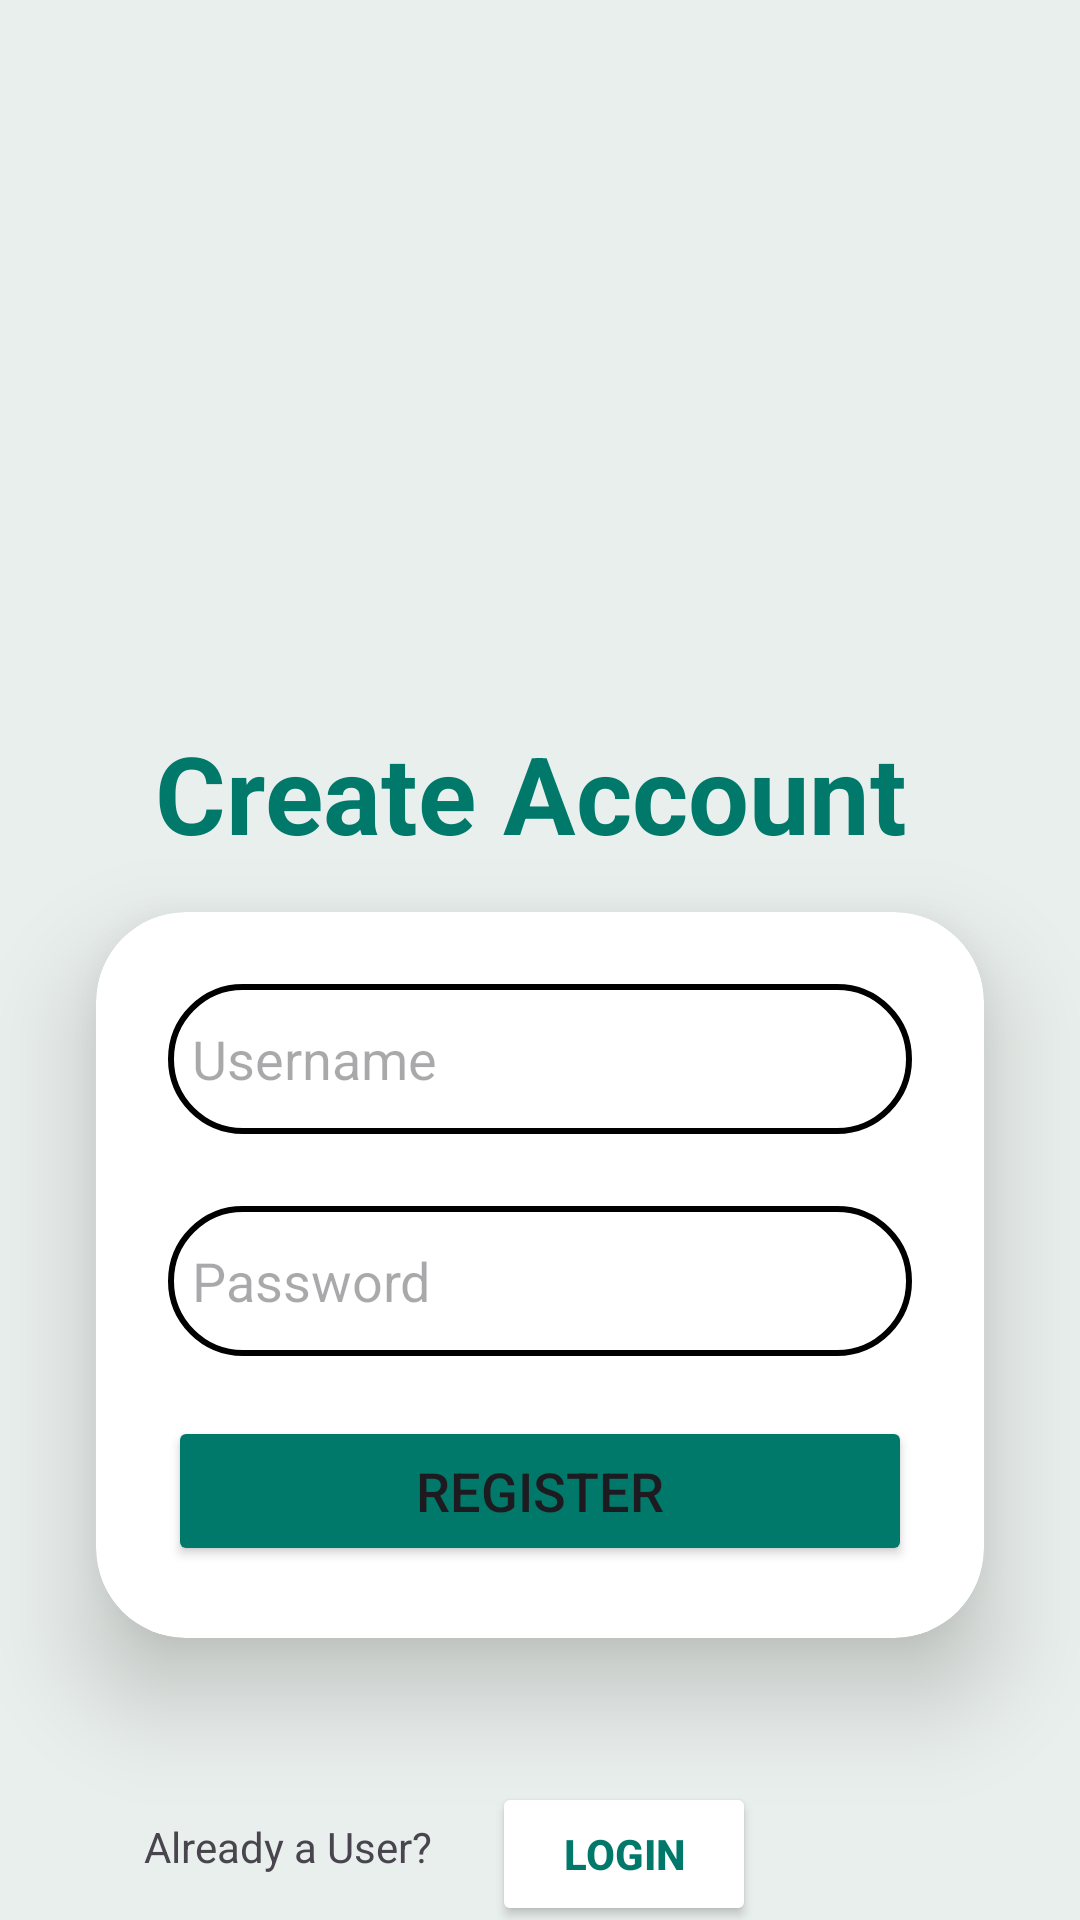

Layout XML and referenced resources for this Android screen:
<!-- AndroidManifest.xml: application theme Theme.CwkApp -->
<!-- res/layout/activity_main.xml -->
<?xml version="1.0" encoding="utf-8"?>
<androidx.constraintlayout.widget.ConstraintLayout xmlns:android="http://schemas.android.com/apk/res/android"
    xmlns:app="http://schemas.android.com/apk/res-auto"
    xmlns:tools="http://schemas.android.com/tools"
    xmlns:card_view="http://schemas.android.com/apk/res-auto"
    android:id="@+id/main"
    android:layout_width="match_parent"
    android:layout_height="match_parent"
    android:background="@color/bg"
    tools:context=".MainActivity">

    <androidx.cardview.widget.CardView
        android:id="@+id/cardView"
        android:layout_width="match_parent"
        android:layout_height="wrap_content"
        android:layout_marginStart="32dp"
        android:layout_marginTop="304dp"
        android:layout_marginEnd="32dp"
        android:background="@drawable/bg_frame"
        app:cardCornerRadius="30dp"
        app:cardElevation="20dp"
        app:layout_constraintEnd_toEndOf="parent"
        app:layout_constraintHorizontal_bias="0.0"
        app:layout_constraintStart_toStartOf="parent"
        app:layout_constraintTop_toTopOf="parent">

        <androidx.constraintlayout.widget.ConstraintLayout
            android:layout_width="match_parent"
            android:layout_height="wrap_content"
            android:padding="24dp">

            <EditText
                android:id="@+id/username"
                android:layout_width="0dp"
                android:layout_height="wrap_content"
                android:background="@drawable/bg_frame"
                android:drawableLeft="@drawable/usericon"
                android:drawablePadding="8dp"
                android:hint="Username"
                android:inputType="textEmailAddress"
                android:minHeight="50dp"
                android:padding="8dp"
                android:textColor="@color/black"
                android:textColorHighlight="@color/cardview_dark_background"
                app:layout_constraintBottom_toBottomOf="parent"
                app:layout_constraintEnd_toEndOf="parent"
                app:layout_constraintHorizontal_bias="0.0"
                app:layout_constraintStart_toStartOf="parent"
                app:layout_constraintTop_toTopOf="parent"
                app:layout_constraintVertical_bias="0.0" />

            <EditText
                android:id="@+id/password"
                android:layout_width="0dp"
                android:layout_height="wrap_content"
                android:background="@drawable/bg_frame"
                android:drawableLeft="@drawable/passwordicon"
                android:drawablePadding="8dp"
                android:hint="Password"
                android:inputType="textPassword"
                android:minHeight="50dp"
                android:padding="8dp"
                android:textColor="@color/black"
                android:textColorHighlight="@color/cardview_dark_background"
                app:layout_constraintBottom_toBottomOf="parent"
                app:layout_constraintEnd_toEndOf="parent"
                app:layout_constraintHorizontal_bias="0.0"
                app:layout_constraintStart_toStartOf="parent"
                app:layout_constraintTop_toBottomOf="@id/username"
                app:layout_constraintVertical_bias="0.255" />

            <Button
                android:id="@+id/siginbtn"
                android:layout_width="match_parent"
                android:layout_height="wrap_content"
                android:layout_marginTop="20dp"
                android:backgroundTint="@color/heading"
                android:minHeight="50dp"
                android:onClick="registerBtnClicked"
                android:text="Register"
                android:textSize="18sp"
                app:cornerRadius="20dp"
                app:layout_constraintBottom_toBottomOf="parent"
                app:layout_constraintEnd_toEndOf="parent"
                app:layout_constraintTop_toBottomOf="@id/password" />

        </androidx.constraintlayout.widget.ConstraintLayout>

    </androidx.cardview.widget.CardView>

    <TextView
        android:id="@+id/SigninText"
        android:layout_width="wrap_content"
        android:layout_height="wrap_content"
        android:layout_marginStart="187dp"
        android:layout_marginTop="240dp"
        android:layout_marginEnd="166dp"
        android:text="Create Account"
        android:textAlignment="center"
        android:textColor="@color/heading"
        android:textSize="36sp"
        android:textStyle="bold"
        app:layout_constraintEnd_toEndOf="parent"
        app:layout_constraintHorizontal_bias="0.556"
        app:layout_constraintStart_toStartOf="parent"
        app:layout_constraintTop_toTopOf="parent" />

    <TextView
        android:id="@+id/LoginText"
        android:layout_width="wrap_content"
        android:layout_height="wrap_content"
        android:layout_marginTop="60dp"
        android:layout_marginEnd="20dp"
        android:text="Already a User?"
        app:layout_constraintEnd_toStartOf="@+id/MoveToLoginBtn"
        app:layout_constraintTop_toBottomOf="@+id/cardView" />

    <Button
        android:id="@+id/MoveToLoginBtn"
        android:layout_width="wrap_content"
        android:layout_height="wrap_content"
        android:layout_marginTop="48dp"
        android:layout_marginEnd="108dp"
        android:backgroundTint="@color/white"
        android:text="Login"
        android:textColor="@color/heading"
        android:textStyle="bold"
        app:layout_constraintEnd_toEndOf="parent"
        app:layout_constraintTop_toBottomOf="@+id/cardView" />


</androidx.constraintlayout.widget.ConstraintLayout>
<!-- resources referenced by this layout -->
<resources>
  <color name="bg">#E9EFEC</color>
  <color name="black">#FF000000</color>
  <color name="heading">#00796B</color>
  <color name="white">#FFFFFFFF</color>
  <!-- drawable bg_frame (drawable) -->
  <?xml version="1.0" encoding="utf-8"?>
  <shape xmlns:android="http://schemas.android.com/apk/res/android"
      android:shape="rectangle">
  <stroke
      android:width="2dp"/>
  
  
      <solid android:color="@android:color/transparent" />
      <corners
          android:radius= "30dp" />
  </shape>
  <style name="Theme.CwkApp" parent="Base.Theme.CwkApp" />
  <style name="Base.Theme.CwkApp" parent="Theme.Material3.DayNight.NoActionBar">
          
          
  
      </style>
</resources>
